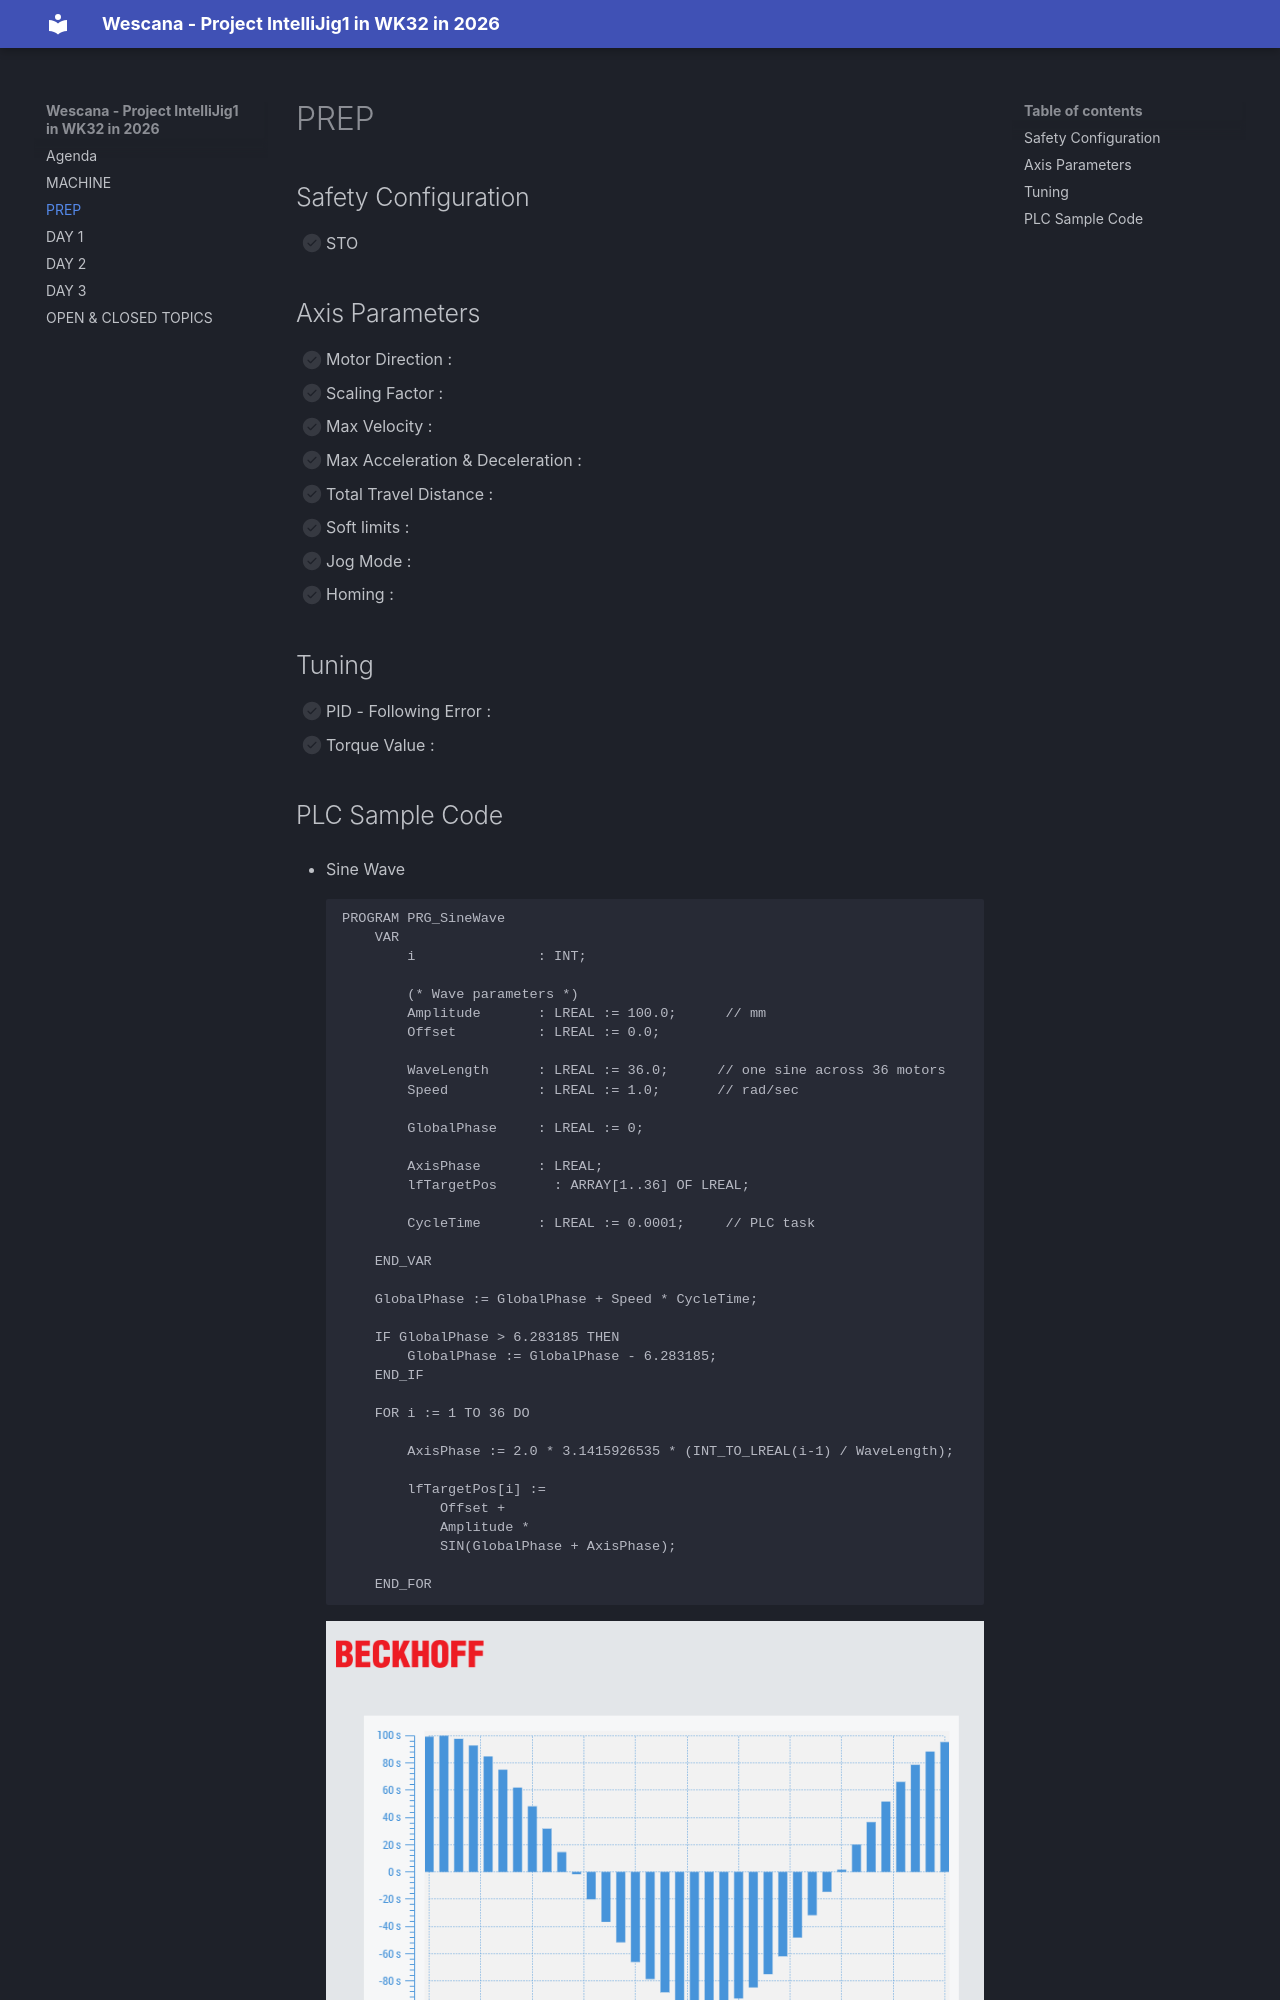

repository: ruiz550115/Repo_Wescana · page: Prep/index.html · generator: mkdocs

# PREP


## Safety Configuration

- [ ] STO 

## Axis Parameters

- [ ] Motor Direction   :
- [ ] Scaling Factor    : 
- [ ] Max Velocity      :
- [ ] Max Acceleration & Deceleration   :
- [ ] Total Travel Distance             :
- [ ] Soft limits       : 
- [ ] Jog Mode          : 
- [ ] Homing            :


## Tuning

- [ ] PID - Following Error :
- [ ] Torque Value :
